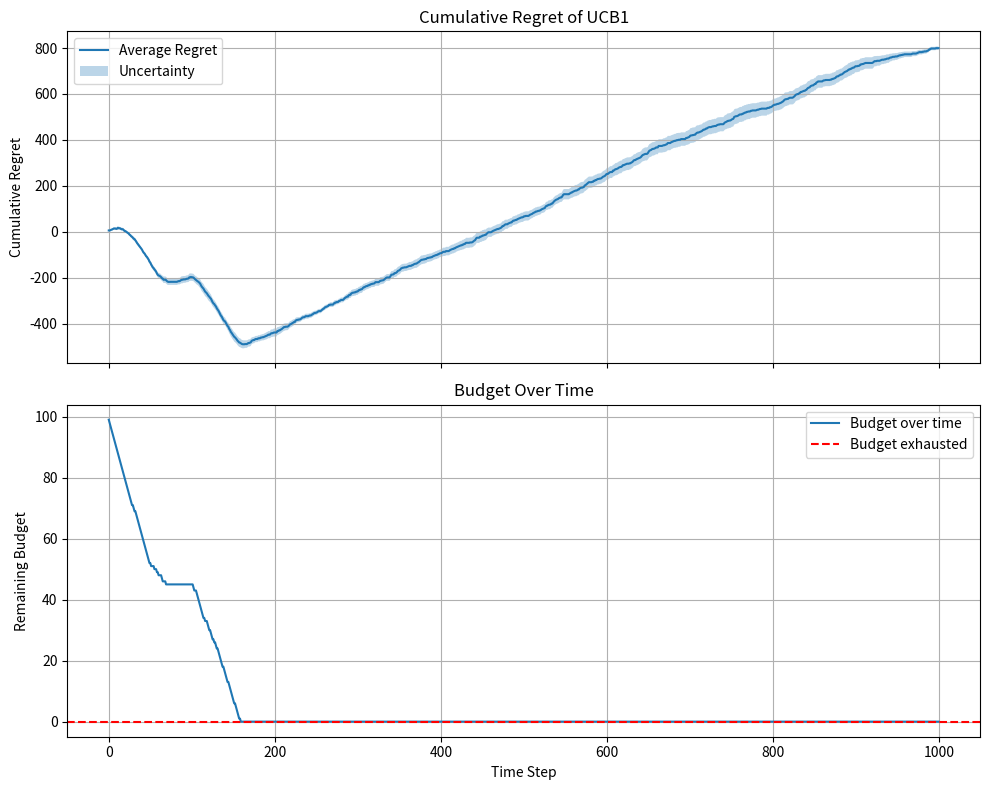

Write the Python code that produced this figure.
import numpy as np
import matplotlib.pyplot as plt
from scipy import optimize

# the agent does not need the values of the available bids or the valuation
# the first bid is 0
class UCBLikeAgent():
    def __init__(self, K, B, T, range=1):
        self.K = K
        self.T = T
        self.range = range
        self.a_t = None # it's an index, not the actual bid
        self.avg_f = np.zeros(K)
        self.avg_c = np.zeros(K)
        self.N_pulls = np.zeros(K)
        self.budget = B
        self.rho = B/T
        self.t = 0
        self.budget_over_time = np.zeros(T)
    
    def pull_arm(self):
        """Pulls an arm based on UCB-like strategy with constraints; if budget is exhausted, returns -1."""
        if self.budget < 1:
            self.a_t = -1
        elif self.t < self.K:
            self.a_t = self.t 
        else:
            f_ucbs = self.avg_f + self.range*np.sqrt(2*np.log(self.t+1)/self.N_pulls)
            c_lcbs = self.avg_c - self.range*np.sqrt(2*np.log(self.t+1)/self.N_pulls)
            gamma_t = self.compute_opt(f_ucbs, c_lcbs)
            self.a_t = np.random.choice(self.K, p=gamma_t)

        return self.a_t

    def compute_opt(self, f_ucbs, c_lcbs):
        if np.sum(c_lcbs <= np.zeros(len(c_lcbs))):
            gamma = np.zeros(len(f_ucbs))
            gamma[np.argmax(f_ucbs)] = 1
            return gamma
        c = -f_ucbs
        A_ub = [c_lcbs]
        b_ub = [self.rho]
        A_eq = [np.ones(self.K)]
        b_eq = [1]
        res = optimize.linprog(c, A_ub=A_ub, b_ub=b_ub, A_eq=A_eq, b_eq=b_eq, bounds=(0,1))
        gamma = res.x
        return gamma
    
    def update(self, f_t, c_t):
        if int(c_t) not in [0, 1]:
            raise ValueError(f"c_t invalid, Received: {c_t}")
        if self.a_t != -1:  # if an arm was pulled
            self.N_pulls[self.a_t] += 1
            self.avg_f[self.a_t] += (f_t - self.avg_f[self.a_t])/self.N_pulls[self.a_t]
            self.avg_c[self.a_t] += (c_t - self.avg_c[self.a_t])/self.N_pulls[self.a_t]
            self.budget -= c_t
            self.budget_over_time[self.t] = self.budget
        self.t += 1

def make_gaussian_sampler(mean=0.0, std_dev=1.0):
    def func(_N):
        return np.random.normal(loc=mean, scale=std_dev, size=_N)
    return func

class PricingEnvironment:
    def __init__(self, T: int, sampler):
        self.T = T
        self.values = sampler(T)
        
    def round(self, p_t, t) -> bool:
        """Returns True if the buyer accepts the price at time t."""
        v_t = self.values[t]
        return v_t >= p_t
    
buyer_value = 12
buyer_indecision = 3
buyer_sampler = make_gaussian_sampler(mean=buyer_value, std_dev=buyer_indecision)

# T = 1000 # Questo ci piace
# K = 100
# B = 900

T = 1000 # Questo ci piace
K = 100
B = 100

prices = np.linspace(0, 20, K)

def compute_optimal_price(prices, env, B):
    rewards = []
    for p in prices:
        reward = sum([p for t in range(T) if env.round(p, t)][:B])
        rewards.append(reward)

    best_arm = np.argmax(rewards)
    print(f"Best price: {prices[best_arm]} (arm {best_arm}), Total reward: {rewards[best_arm]}")

    best_price_index = best_arm
    best_price = prices[best_price_index]

    return best_price, best_price_index

regret_per_trial = []


n_trials = 10
for seed in range(n_trials):
    np.random.seed(seed)
    agent_regrets = np.array([])
    budget_finito_my = float("inf")
    budget_finito_opt = float("inf")

    agent = UCBLikeAgent(K=K, 
                     B=B,
                     T=T,
                     range=1) # TODO: vedi meglio questo range

    env = PricingEnvironment(T=T, sampler=buyer_sampler)
    best_price, best_price_index = compute_optimal_price(prices, env, B)

    best_remaining_budget = B

    for u in range(T):

        my_p_index = agent.pull_arm()
        if my_p_index == -1:
            my_r_t = 0
            budget_finito_my = min(budget_finito_my, u)
        else:
            my_p = prices[my_p_index]

            my_vinto = env.round(my_p, u)
            my_r_t = my_p if my_vinto else 0

            my_c_t = 1 if my_vinto else 0
        
        agent.update(my_r_t, my_c_t)

        if best_remaining_budget > 0:
            best_vinto = env.round(best_price, u)
            best_r_t = best_price if best_vinto else 0
            best_remaining_budget -= 1 if best_vinto else 0
        else:
            budget_finito_opt = min(budget_finito_opt, u)
            best_r_t = 0
        
        regret = best_r_t - my_r_t
        agent_regrets = np.append(agent_regrets, regret)

    print(f"Budget finito at u={budget_finito_my}, optimal at u={budget_finito_opt}")
    cumulative_regret = np.cumsum(agent_regrets)
    regret_per_trial.append(cumulative_regret)

regret_per_trial = np.array(regret_per_trial)

average_regret = regret_per_trial.mean(axis=0)
regret_sd = regret_per_trial.std(axis=0)

print(f"Budget finito at u={budget_finito_my}")

# plt.plot(np.arange(T), average_regret, label='Average Regret')
# plt.title('cumulative regret of UCB1')
# plt.fill_between(np.arange(T),
#                 average_regret-regret_sd/np.sqrt(n_trials),
#                 average_regret+regret_sd/np.sqrt(n_trials),
#                 alpha=0.3,
#                 label='Uncertainty')
# #plt.plot((0,T-1), (average_regret[0], average_regret[-1]), 'ro', linestyle="--")
# plt.xlabel('$t$')
# plt.legend()
# plt.show()


# # Plotting the budget over time
# plt.figure()
# plt.plot(np.arange(T), agent.budget_over_time, label='Budget over time')
# plt.axhline(0, color='red', linestyle='--', label='Budget exhausted')
# plt.xlabel('Time step')
# plt.ylabel('Remaining Budget')
# plt.title('Budget over time')
# plt.legend()
# plt.show()

fig, axs = plt.subplots(2, 1, figsize=(10, 8), sharex=True)

# Subplot 1: Cumulative Regret
axs[0].plot(np.arange(T), average_regret, label='Average Regret')
axs[0].fill_between(np.arange(T),
                    average_regret - regret_sd / np.sqrt(n_trials),
                    average_regret + regret_sd / np.sqrt(n_trials),
                    alpha=0.3,
                    label='Uncertainty')
axs[0].set_title('Cumulative Regret of UCB1')
axs[0].set_ylabel('Cumulative Regret')
axs[0].legend()
axs[0].grid(True)

# Subplot 2: Budget over Time
axs[1].plot(np.arange(T), agent.budget_over_time, label='Budget over time')
axs[1].axhline(0, color='red', linestyle='--', label='Budget exhausted')
axs[1].set_title('Budget Over Time')
axs[1].set_xlabel('Time Step')
axs[1].set_ylabel('Remaining Budget')
axs[1].legend()
axs[1].grid(True)

plt.tight_layout()
plt.show()



# plt.figure()
# plt.barh(prices, agent.N_pulls)
# plt.axhline(best_price, color='red', label='Best price')
# plt.ylabel('prices')
# plt.xlabel('numer of pulls')
# plt.legend()
# plt.title('Number of pulls for each action')
# plt.show()